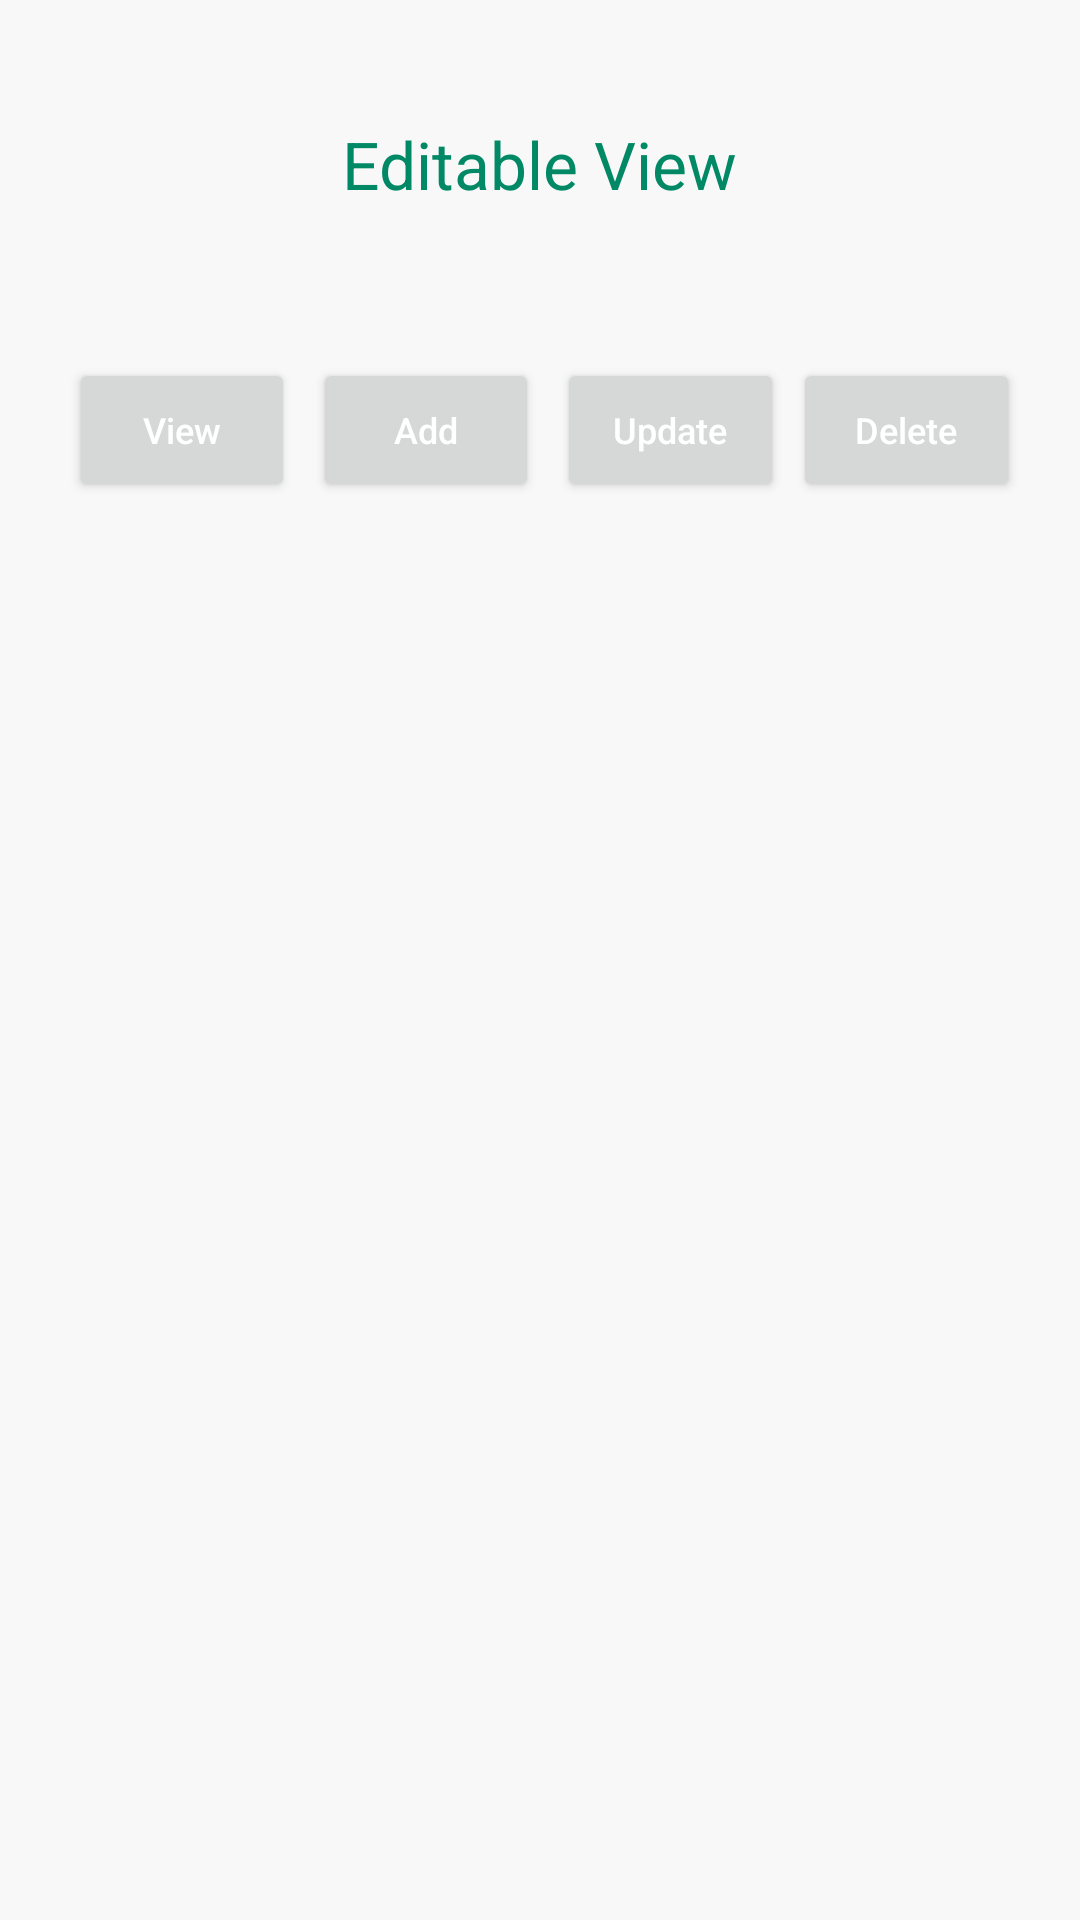

Android layout source for this screen:
<!-- AndroidManifest.xml: application theme Theme.THA_APP_184172H -->
<!-- res/layout/activity_admin_view.xml -->
<?xml version="1.0" encoding="utf-8"?>
<androidx.appcompat.widget.LinearLayoutCompat
    xmlns:android="http://schemas.android.com/apk/res/android"
    xmlns:tools="http://schemas.android.com/tools"
    android:layout_width="match_parent"
    android:layout_height="match_parent"
    android:fitsSystemWindows="true"
    android:background="#E6F8F8F8"
    android:descendantFocusability="beforeDescendants"
    android:focusable="true"
    android:focusableInTouchMode="true">


    <LinearLayout
        android:layout_width="match_parent"
        android:layout_height="match_parent"
        android:layout_gravity="center_vertical|center_horizontal"
        android:scrollbars="none">

        <LinearLayout
            android:layout_width="match_parent"
            android:layout_height="match_parent"
            android:orientation="vertical"
            android:paddingHorizontal="20dp"
            android:paddingBottom="50dp"
            android:layout_gravity="center_vertical|center_horizontal"
            tools:ignore="UselessParent">

            <TextView
                android:layout_width="wrap_content"
                android:layout_height="wrap_content"
                android:layout_gravity="center|center_horizontal|center_vertical"
                android:layout_marginTop="40dp"
                android:layout_marginBottom="50dp"
                android:text="@string/editable_view"
                android:textColor="@color/purple_200"
                android:textSize="22sp" />




            <LinearLayout
                android:layout_width="match_parent"
                android:layout_height="wrap_content"
                android:orientation="horizontal">

                <Button
                    android:id="@+id/view_btn"
                    android:layout_width="0dp"
                    android:layout_height="wrap_content"
                    android:layout_marginHorizontal="3dp"
                    android:layout_weight="1"
                    android:text="@string/view"
                    android:textAllCaps="false"
                    android:textColor="@color/white"
                    android:textSize="12sp"/>

                <Button
                    android:id="@+id/add_btn"
                    android:layout_width="0dp"
                    android:layout_height="wrap_content"
                    android:layout_marginHorizontal="3dp"
                    android:layout_weight="1"
                    android:text="@string/add"
                    android:textAllCaps="false"
                    android:textColor="@color/white"
                    android:textSize="12sp"
                   />

                <Button
                    android:id="@+id/update_btn"
                    android:layout_width="0dp"
                    android:layout_height="wrap_content"
                    android:layout_marginStart="3dp"
                    android:layout_weight="1"
                    android:enabled="true"
                    android:text="@string/update"
                    android:textAllCaps="false"
                    android:textColor="@color/white"
                    android:textSize="12sp"/>

                <Button
                    android:id="@+id/delete_btn"
                    android:layout_width="0dp"
                    android:layout_height="wrap_content"
                    android:layout_marginStart="3dp"
                    android:layout_weight="1"
                    android:enabled="true"
                    android:text="@string/delete"
                    android:textAllCaps="false"
                    android:textColor="@color/white"
                    android:textSize="12sp"/>
            </LinearLayout>


        </LinearLayout>

    </LinearLayout>

</androidx.appcompat.widget.LinearLayoutCompat>
<!-- resources referenced by this layout -->
<resources>
  <color name="purple_200">#018965</color>
  <color name="white">#FFFFFFFF</color>
  <string name="add">Add</string>
  <string name="delete">Delete</string>
  <string name="editable_view">Editable View</string>
  <string name="update">Update</string>
  <string name="view">View</string>
  <style name="Theme.THA_APP_184172H" parent="Theme.MaterialComponents.DayNight.DarkActionBar">
          
          <item name="colorPrimary">@color/purple_500</item>
          <item name="colorPrimaryVariant">@color/purple_700</item>
          <item name="colorOnPrimary">@color/white</item>
          
          <item name="colorSecondary">@color/teal_200</item>
          <item name="colorSecondaryVariant">@color/teal_700</item>
          <item name="colorOnSecondary">@color/black</item>
          
          <item name="android:statusBarColor" tools:targetApi="l">?attr/colorPrimaryVariant</item>
          
      </style>
  <color name="purple_500">#018965</color>
  <color name="purple_700">#06D7A0</color>
  <color name="teal_200">#FF03DAC5</color>
  <color name="teal_700">#FF018786</color>
  <color name="black">#FF000000</color>
</resources>
